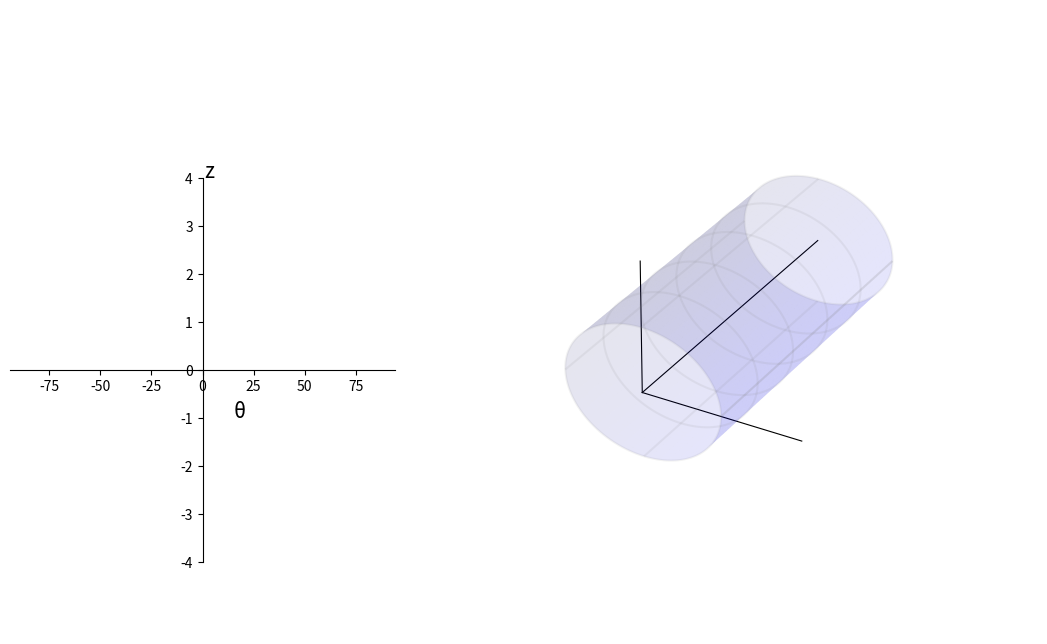

The matplotlib source for this figure: (Note: this script raises an exception after producing the figure.)
"""
2020年11月25日 FIXED 禁止修改
用于 books\cct\CCT几何分析并解决rib宽度问题.md

增加坐标 x y z

gif 压缩：https://gifcompressor.com/zh/
"""

import matplotlib.pyplot as plt
from matplotlib import cm
import numpy as np
import matplotlib.animation as animation

fig = plt.figure(figsize=(11, 4.8))
# 绝对坐标系，确定绘图板位置
ax = plt.axes([0.15, 0.10, 0.35, 0.80])
ax3 = plt.axes([0.5, -0.05, 0.6, 1.3], projection="3d")

# 圆柱半径
r = 1.0
# 圆柱长度
length = 3.0
# 圆柱圆周方向分段
ksi_number = 500
# 圆柱轴向分段 注意 Y 方向是圆柱轴向
z_number = 500

x2s=np.array([])
y2s=np.array([])
x3s=np.array([])
y3s=np.array([])
z3s=np.array([])

# CCT0
if True: 
    # CCT
    number = 10
    theta_steps = np.linspace(0 ,number * 2 * np.pi, number*360)
    z0 = 0.08
    start_z = 0.0
    c0 = 0.0
    c1 = 0.3
    # 二维螺线
    x2 = theta_steps
    y2 = (
        z0 / (2 * np.pi) * theta_steps
        + start_z
        + c1 * np.sin(2 * theta_steps)
    )
    # 三维螺线
    x3 = r * np.cos(theta_steps)
    z3 = r * np.sin(theta_steps)
    y3 = y2

    # ax.plot(x2, y2, "r-")
    # ax3.plot(x3, y3, z3, "r-")

    x2s = np.concatenate((x2s,x2))
    y2s = np.concatenate((y2s,y2))
    x3s = np.concatenate((x3s,x3))
    y3s = np.concatenate((y3s,y3))
    z3s = np.concatenate((z3s,z3))

# CCT1
if True: 
    # CCT
    number = 10
    number2 = 8
    theta_steps = np.linspace(number * 2 * np.pi ,(number-number2) * 2 * np.pi, number2*360)
    z0 = -0.08
    start_z = 0.08*number*2
    c0 = 0.0
    c1 = 0.3
    # 二维螺线
    x2 = theta_steps
    y2 = (
        z0 / (2 * np.pi) * theta_steps
        + start_z
        + c1 * np.sin(2 * theta_steps)
    )
    # 三维螺线
    x3 = r * np.cos(theta_steps)
    z3 = r * np.sin(theta_steps)
    y3 = y2

    # ax.plot(x2, y2, "b-")
    # ax3.plot(x3, y3, z3, "b-")

    x2s = np.concatenate((x2s,x2))
    y2s = np.concatenate((y2s,y2))
    x3s = np.concatenate((x3s,x3))
    y3s = np.concatenate((y3s,y3))
    z3s = np.concatenate((z3s,z3))

# CCT2
if True: 
    # CCT
    number = 10
    number2 = 8
    number3 = 15
    theta_steps = np.linspace((number-number2) * 2 * np.pi ,(number-number2+number3) * 2 * np.pi, number3*360)
    z0 = 0.08
    start_z = 0.08*16
    c0 = 0.0
    c1 = 0.3
    # 二维螺线
    x2 = theta_steps
    y2 = (
        z0 / (2 * np.pi) * theta_steps
        + start_z
        + c1 * np.sin(2 * theta_steps)
    )
    # 三维螺线
    x3 = r * np.cos(theta_steps)
    z3 = r * np.sin(theta_steps)
    y3 = y2

    # ax.plot(x2, y2, "g-")
    # ax3.plot(x3, y3, z3, "g-")

    x2s = np.concatenate((x2s,x2))
    y2s = np.concatenate((y2s,y2))
    x3s = np.concatenate((x3s,x3))
    y3s = np.concatenate((y3s,y3))
    z3s = np.concatenate((z3s,z3))


# CCT01
if True: 
    # CCT
    number = 10
    theta_steps = np.linspace(0 ,-number * 2 * np.pi, number*360)
    z0 = -0.08
    start_z = 0.0
    c0 = 0.0
    c1 = 0.3
    # 二维螺线
    x2 = theta_steps
    y2 = (
        z0 / (2 * np.pi) * theta_steps
        + start_z
        + c1 * np.sin(2 * theta_steps)
    )
    # 三维螺线
    x3 = r * np.cos(theta_steps)
    z3 = r * np.sin(theta_steps)
    y3 = y2

    # ax.plot(x2, y2, "g-")
    # ax3.plot(x3, y3, z3, "g-")

    x2s = np.concatenate((x2s,x2))
    y2s = np.concatenate((y2s,y2))
    x3s = np.concatenate((x3s,x3))
    y3s = np.concatenate((y3s,y3))
    z3s = np.concatenate((z3s,z3))

# CCT11
if True: 
    # CCT
    number = 10
    number2 = 8
    theta_steps = np.linspace(-number * 2 * np.pi ,-(number-number2) * 2 * np.pi, number2*360)
    z0 = 0.08
    start_z = 0.08*number*2
    c0 = 0.0
    c1 = 0.3
    # 二维螺线
    x2 = theta_steps
    y2 = (
        z0 / (2 * np.pi) * theta_steps
        + start_z
        + c1 * np.sin(2 * theta_steps)
    )
    # 三维螺线
    x3 = r * np.cos(theta_steps)
    z3 = r * np.sin(theta_steps)
    y3 = y2

    # ax.plot(x2, y2, "y-")
    # ax3.plot(x3, y3, z3, "y-")

    x2s = np.concatenate((x2s,x2))
    y2s = np.concatenate((y2s,y2))
    x3s = np.concatenate((x3s,x3))
    y3s = np.concatenate((y3s,y3))
    z3s = np.concatenate((z3s,z3))

# CCT21
if True: 
    # CCT
    number = 10
    number2 = 8
    number3 = 15
    theta_steps = np.linspace(-(number-number2) * 2 * np.pi ,-(number-number2+number3) * 2 * np.pi, number3*360)
    z0 = -0.08
    start_z = 0.08*16
    c0 = 0.0
    c1 = 0.3
    # 二维螺线
    x2 = theta_steps
    y2 = (
        z0 / (2 * np.pi) * theta_steps
        + start_z
        + c1 * np.sin(2 * theta_steps)
    )
    # 三维螺线
    x3 = r * np.cos(theta_steps)
    z3 = r * np.sin(theta_steps)
    y3 = y2

    # ax.plot(x2, y2, "r-")
    # ax3.plot(x3, y3, z3, "r-")

    x2s = np.append(x2s,x2)
    y2s = np.append(y2s,y2)
    x3s = np.append(x3s,x3)
    y3s = np.append(y3s,y3)
    z3s = np.append(z3s,z3)

(point_ani_2d,) = ax.plot(x2s[0], y2s[0], "r.",ms=0.5)
(point_ani_3d,) = ax3.plot(x3s[0], y3s[0], z3s[0], "r-")

def update_2d(index):
        point_ani_2d.set_data(x2s[:index], y2s[:index])
        return point_ani_2d

def update_3d(index):
    point_ani_3d.set_data(x3s[:index], y3s[:index])
    point_ani_3d.set_3d_properties(z3s[:index])
    return point_ani_3d

def update(index):
    update_2d(index)
    update_3d(index)
    return point_ani_2d, point_ani_3d

ani = animation.FuncAnimation(
    fig, update, np.arange(0, x2s.shape[0], 180), interval=1, blit=True
)

print(x2s.shape[0])


# 二维面板设置
if True:
    ax.spines["bottom"].set_position(("data", 0))
    ax.spines["left"].set_position(("data", 0))
    ax.spines["right"].set_color("none")
    ax.spines["top"].set_color("none")

    ax.set_xlim(-30 * np.pi, 30 * np.pi)
    ax.set_ylim(-4, 4)

    ax.text(15, -1, "θ", fontsize=15)
    ax.text(1, 4, "z", fontsize=15)

# 绘制三维圆柱 （2020年11月24日 加上视角）
if True:
    # 定义三维数据
    ksi_steps = np.linspace(0, 2 * np.pi, ksi_number)
    # 圆柱数据
    xx = r * np.cos(ksi_steps)
    zz = r * np.sin(ksi_steps)
    yy = np.linspace(0, length, z_number)
    X, Y = np.meshgrid(xx, yy)
    Z, _ = np.meshgrid(zz, yy)

    # 圆柱作图
    ax3.plot_surface(X, Y, Z, color="blue", alpha=0.1)
    ax3.plot_wireframe(X, Y, Z, rstride=100, cstride=125, color="grey", alpha=0.1)

    # 扩大图形范围，让圆柱长一点
    ax3.plot3D(-2, 0, -2)
    ax3.plot3D(2, 0, 2)

    # 坐标
    ax3.plot3D([0, r * 2], [0, 0], [0, 0], color="k", lw=0.8)
    ax3.plot3D([0, 0], [0, 0], [0, r * 2], color="k", lw=0.8)
    ax3.plot3D([0, 0], [0, length], [0, 0], color="k", lw=0.8)

    plt.axis("off")
    ax3.w_xaxis.set_pane_color((1.0, 1.0, 1.0, 1.0))

    # 设置摄像机位置（实际上是设置坐标轴范围）
    ax3.set_xlim3d(-1.5, 1.5)
    ax3.set_ylim3d(0.5, 3.5)
    ax3.set_zlim3d(-1.2, 1.2)

    # 设置摄像机方位角
    ax3.view_init(elev=43, azim=-26)

    # 文字
    ax3.text(0, 3, 0, "z", (0, 1, 0), fontsize=15)
    ax3.text(2 * r, 0, 0, "y", (1, 0, 0), fontsize=15)
    ax3.text(0, 0, r * 2, "x", (0, 0, 0), fontsize=15)


# ani.save('books\cct\img\F01左二维有圆柱三维_AGCCT设计.gif', writer='imagemagick', fps=100)
plt.show()